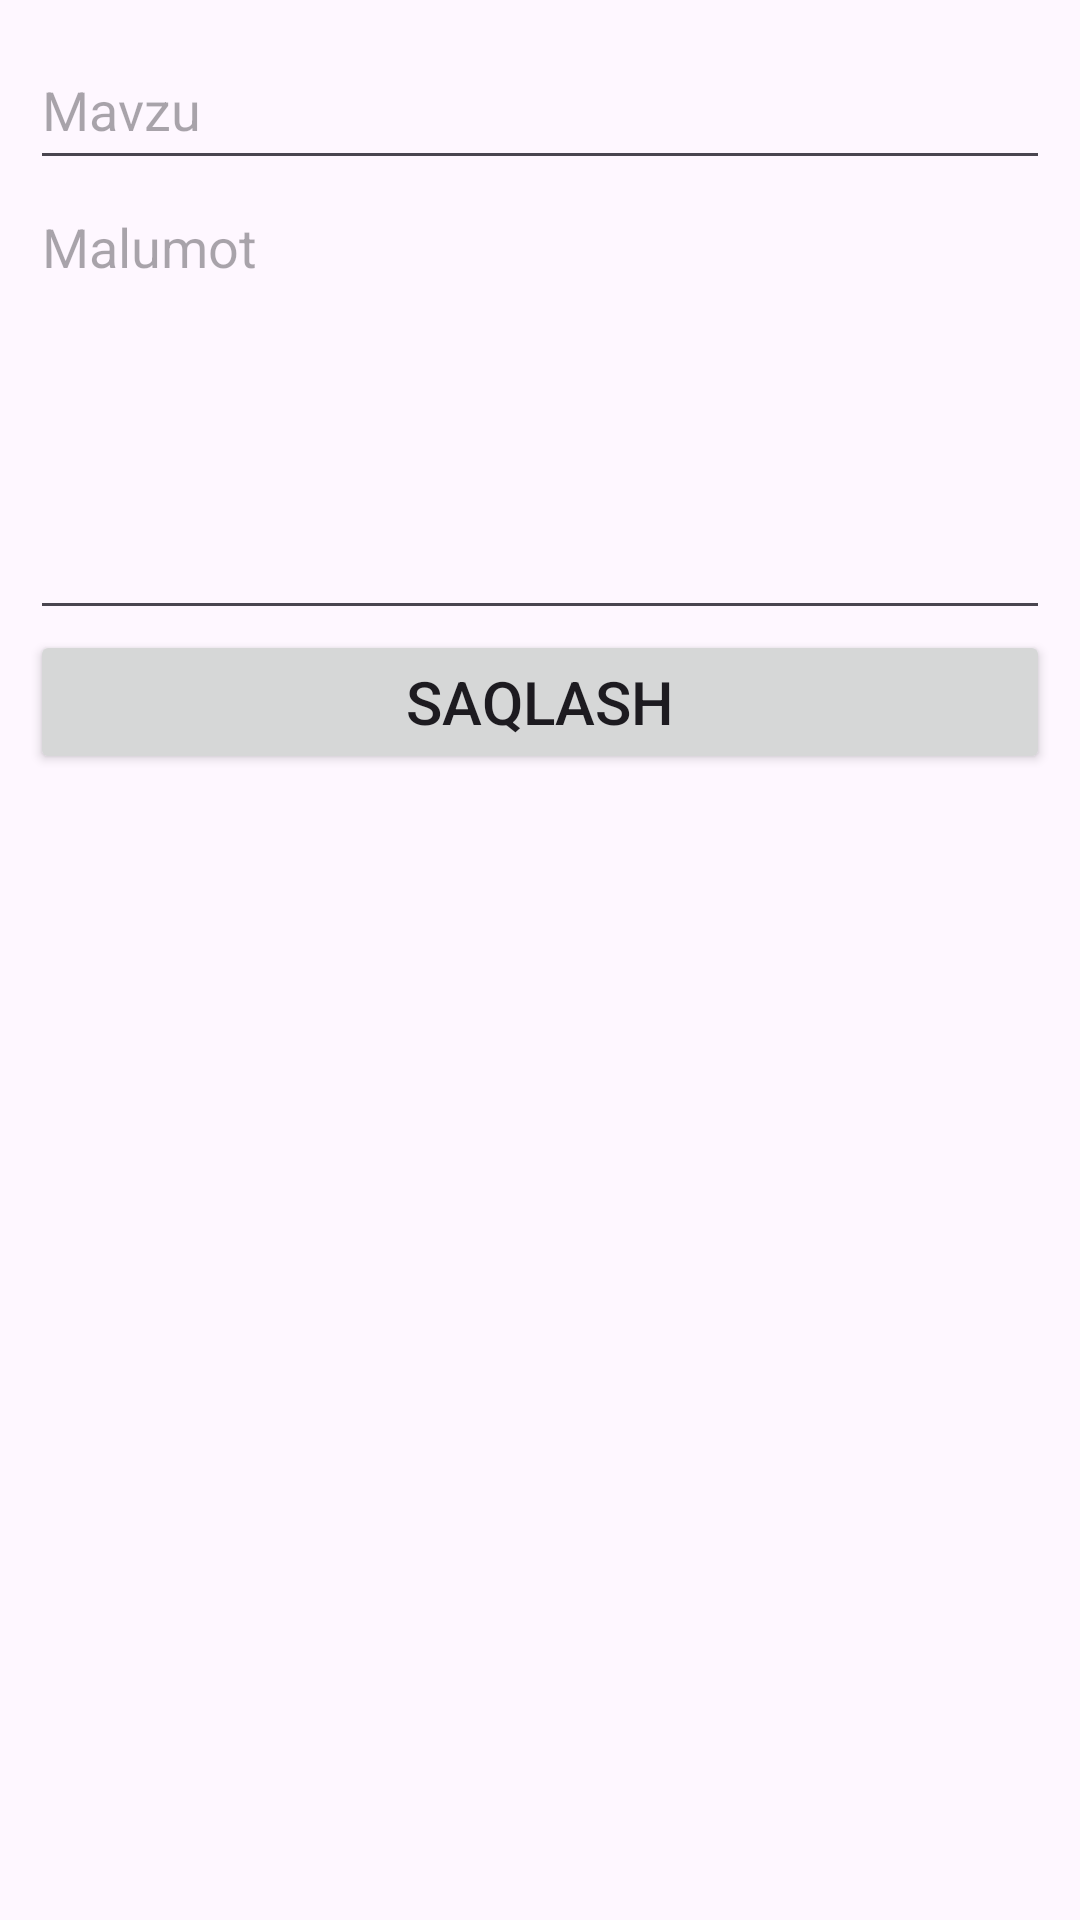

The Android layout XML behind this screen, and the referenced resources:
<!-- AndroidManifest.xml: application theme Theme.TradeJournal -->
<!-- res/layout/activity_main2.xml -->
<?xml version="1.0" encoding="utf-8"?>
<LinearLayout xmlns:android="http://schemas.android.com/apk/res/android"
    xmlns:app="http://schemas.android.com/apk/res-auto"
    xmlns:tools="http://schemas.android.com/tools"
    android:id="@+id/main"
    android:layout_width="match_parent"
    android:layout_height="match_parent"
    android:orientation="vertical"
    tools:context=".MainActivity2">

    <EditText
        android:id="@+id/editId"
        android:layout_width="match_parent"
        android:layout_height="50dp"
        android:layout_marginStart="10dp"
        android:layout_marginTop="10dp"
        android:layout_marginEnd="10dp"
        android:hint="Mavzu" />

    <EditText
        android:id="@+id/edittId"
        android:layout_width="match_parent"
        android:layout_height="150dp"
        android:layout_marginStart="10dp"
        android:layout_marginEnd="10dp"
        android:gravity="top"
        android:hint="Malumot" />


    <Button
        android:id="@+id/saqlashbtn"
        android:layout_width="match_parent"
        android:layout_height="wrap_content"
        android:layout_marginStart="10dp"
        android:layout_marginEnd="10dp"
        android:text="Saqlash"
        android:textSize="20dp" />


</LinearLayout>
<!-- resources referenced by this layout -->
<resources>
  <style name="Theme.TradeJournal" parent="Base.Theme.TradeJournal" />
  <style name="Base.Theme.TradeJournal" parent="Theme.Material3.DayNight.NoActionBar">
          
          
      </style>
</resources>
